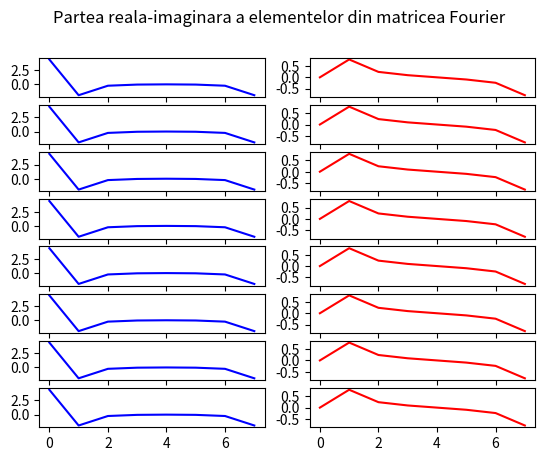

Write Python code to recreate this figure.
# [redacted]
# [redacted]

from cmath import exp
import numpy as np
import matplotlib.pyplot as plt

# Exercitiul 1

import numpy as np
import matplotlib.pyplot as plt

N = 8
T = np.linspace(0, 0.5, N)
X = np.sin(2 * np.pi * T)
F = np.zeros((N, N), dtype=complex)

for m in range(N):
    for n in range(N):
        F[m][n] = np.exp(2 * np.pi * 1j * m * n / N)

F = np.dot(F, X)

_, axs = plt.subplots(N, 2)
plt.suptitle('Partea reala-imaginara a elementelor din matricea Fourier')

for i in range(N):
    axs[i][0].plot(np.arange(N), F.real, 'b')  
    axs[i][1].plot(np.arange(N), F.imag, 'r')  

check = np.allclose(np.dot(F, F.conj().T), np.eye(N))

if check:
    print("Matricea Fourier este complexa si ortogonala")
else:
    print("Matricea Fourier nu este complexa si ortogonala")

plt.show()